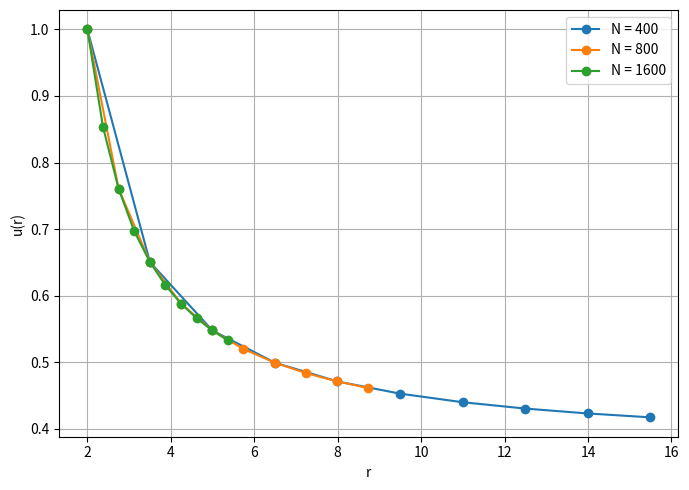

Write the Python code that produced this figure.
import numpy as np
import scipy.sparse as sp
import scipy.sparse.linalg as spla
import matplotlib.pyplot as plt

# ============================================================
# Parameters
# ============================================================
r_h = 2.0
Rmax = 600.0

# Try several refinements
N_list = [400, 800, 1600]

# Number of points to inspect near the horizon
nh = 10

print("\n=== Schwarzschild Near-Horizon Asymptotics Check ===\n")

plt.figure(figsize=(7, 5))

for N in N_list:
    # --------------------------------------------------------
    # Grid
    # --------------------------------------------------------
    r = np.linspace(r_h, Rmax, N)
    dr = r[1] - r[0]

    # --------------------------------------------------------
    # Radial Laplacian for v
    # --------------------------------------------------------
    main = np.zeros(N)
    upper = np.zeros(N-1)
    lower = np.zeros(N-1)

    for i in range(1, N-1):
        main[i] = -2.0 / dr**2
        upper[i] = 1.0 / dr**2 + 1.0 / (r[i] * dr)
        lower[i-1] = 1.0 / dr**2 - 1.0 / (r[i] * dr)

    A = sp.diags([lower, main, upper], offsets=[-1, 0, 1], format="csr")
    b = np.zeros(N)

    # --------------------------------------------------------
    # Boundary conditions
    # --------------------------------------------------------
    A[0, :] = 0.0
    A[0, 0] = 1.0
    b[0] = 0.0          # v(r_h) = 0

    A[-1, :] = 0.0
    A[-1, -1] = 1.0
    b[-1] = -1.0        # v(Rmax) = -1

    # --------------------------------------------------------
    # Solve
    # --------------------------------------------------------
    v = spla.spsolve(A, b)

    # --------------------------------------------------------
    # Derived quantities
    # --------------------------------------------------------
    u = np.exp(v)
    phi = u.copy()
    Q = np.zeros_like(r)

    # --------------------------------------------------------
    # Near-horizon diagnostics
    # --------------------------------------------------------
    print(f"N = {N}")
    print("  Near-horizon values:")
    for i in range(nh):
        print(f"    r = {r[i]:.6f} | "
              f"u = {u[i]:.8f} | "
              f"phi = {phi[i]:.8f} | "
              f"Q = {Q[i]:.8e}")
    print("")

    # --------------------------------------------------------
    # Plot u(r) near horizon
    # --------------------------------------------------------
    plt.plot(r[:nh], u[:nh], marker='o', label=f"N = {N}")

# ------------------------------------------------------------
# Plot formatting
# ------------------------------------------------------------
plt.xlabel("r")
plt.ylabel("u(r)")
plt.legend()
plt.grid(True)
plt.tight_layout()
plt.show()
